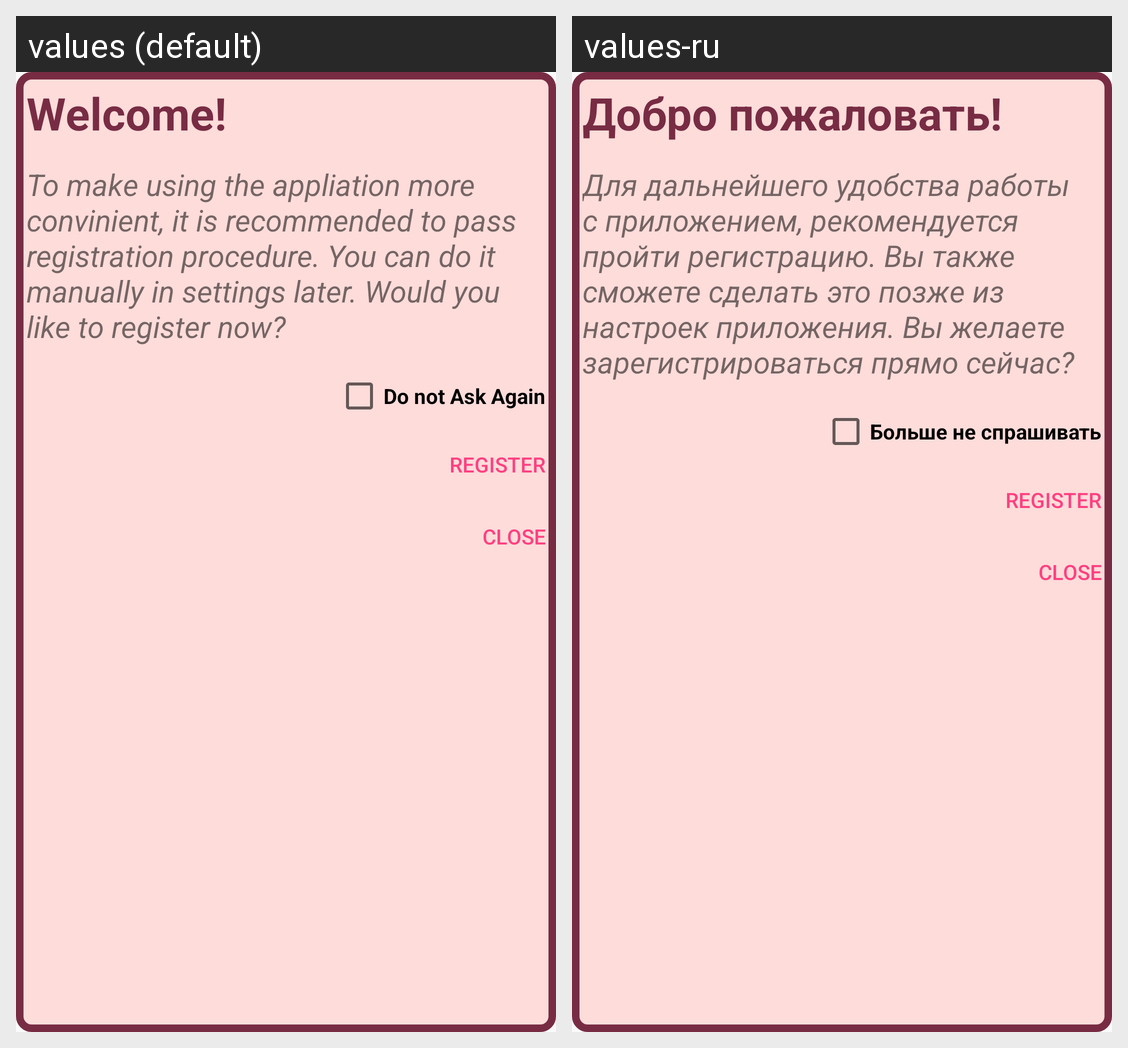

For this localized Android screen grid, give each drawn string resource with its value in every locale shown.
Android screen res/layout/alert_dialog_fragment.xml rendered under 2 locales, left to right: values (default), values-ru. Device: Nexus 5 (rendered at 1080×1920; each locale shown at half size, 540×960, under a caption strip naming it); theme AppTheme.
Strings drawn on this screen, with the default value and each locale's value (text and hints the layout hard-codes, and strings that could not be matched under every locale, appear in the picture but are not listed):

alert_titile
  values: Welcome!
  values-ru: Добро пожаловать!

alert_message
  values: To make using the appliation more convinient, it is recommended to pass registration procedure. You can do it manually in settings later. Would you like to register now?
  values-ru: Для дальнейшего удобства работы с приложением, рекомендуется пройти регистрацию. Вы также сможете сделать это позже из настроек приложения. Вы желаете зарегистрироваться прямо сейчас?

NAA
  values: Do not Ask Again
  values-ru: Больше не спрашивать
